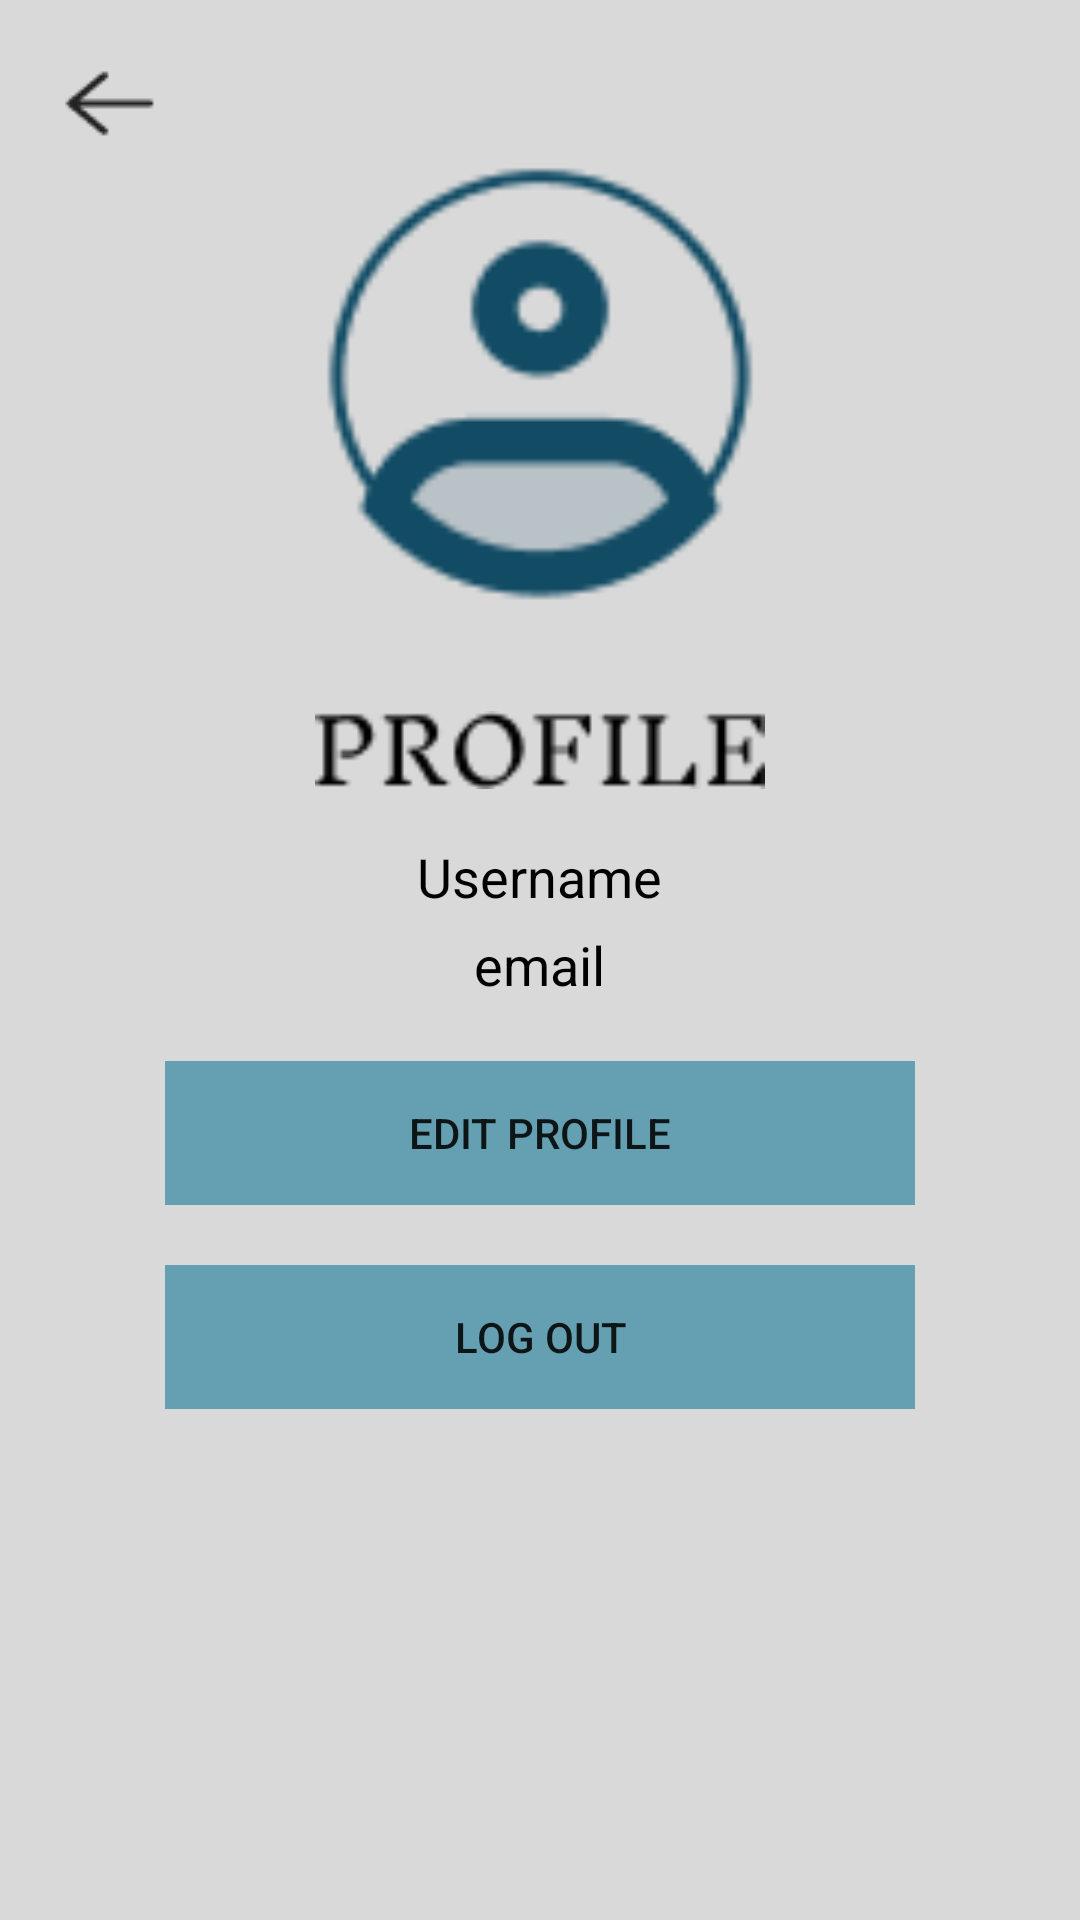

The Android layout XML behind this screen, and the referenced resources:
<!-- AndroidManifest.xml: application theme Theme.Pariwisata -->
<!-- res/layout/activity_profil.xml -->
<?xml version="1.0" encoding="utf-8"?>
<RelativeLayout xmlns:android="http://schemas.android.com/apk/res/android"
    xmlns:app="http://schemas.android.com/apk/res-auto"
    xmlns:tools="http://schemas.android.com/tools"
    android:layout_width="match_parent"
    android:layout_height="match_parent"
    android:background="@color/primaryColor"
    tools:context=".ProfilActivity">

    <ImageView
        android:layout_width="wrap_content"
        android:layout_height="wrap_content"
        android:src="@drawable/back"
        android:layout_marginLeft="16dp"
        android:layout_marginTop="18dp"
        android:id="@+id/back2"/>

    <ImageView
        android:layout_width="180dp"
        android:layout_height="200dp"
        android:layout_marginTop="25dp"
        android:layout_centerHorizontal="true"
        android:src="@drawable/profil2"
        android:id="@+id/profil2"/>

    <ImageView
        android:layout_width="150dp"
        android:layout_height="50dp"
        android:layout_marginTop="0dp"
        android:layout_centerHorizontal="true"
        android:src="@drawable/textprofile"
        android:layout_below="@+id/profil2"
        android:id="@+id/textprofile"/>
    <TextView
        android:layout_width="wrap_content"
        android:layout_height="wrap_content"
        android:layout_below="@+id/textprofile"
        android:layout_marginTop="5dp"
        android:layout_centerHorizontal="true"
        android:text="Username"
        android:textColor="@color/black"
        android:textSize="18dp"
        android:id="@+id/p_user" />
    <TextView
        android:layout_width="wrap_content"
        android:layout_height="wrap_content"
        android:layout_below="@+id/p_user"
        android:layout_marginTop="5dp"
        android:layout_centerHorizontal="true"
        android:text="email"
        android:textColor="@color/black"
        android:textSize="18dp"
        android:id="@+id/p_email" />

    <Button
        android:layout_width="250dp"
        android:layout_height="wrap_content"
        android:layout_below="@+id/p_email"
        android:layout_centerHorizontal="true"
        android:text="EDIT PROFILE"
        android:layout_marginTop="20dp"
        android:background="@drawable/kolominput2"
        android:id="@+id/btnedit"/>

    <Button
        android:layout_width="250dp"
        android:layout_height="wrap_content"
        android:layout_below="@+id/btnedit"
        android:layout_centerHorizontal="true"
        android:text="LOG OUT"
        android:layout_marginTop="20dp"
        android:background="@drawable/kolominput2"
        android:id="@+id/btnlogout" />

</RelativeLayout>
<!-- resources referenced by this layout -->
<resources>
  <color name="black">#FF000000</color>
  <color name="primaryColor">#D9D9D9</color>
  <!-- drawable back: png bitmap (drawable, 531 bytes) -->
  <!-- drawable kolominput2: png bitmap (drawable, 210 bytes) -->
  <!-- drawable profil2: png bitmap (drawable, 2883 bytes) -->
  <!-- drawable textprofile: png bitmap (drawable, 934 bytes) -->
  <style name="Theme.Pariwisata" parent="Theme.AppCompat.Light.DarkActionBar">
          <item name="colorPrimary">@color/primaryColor</item>
      </style>
</resources>
